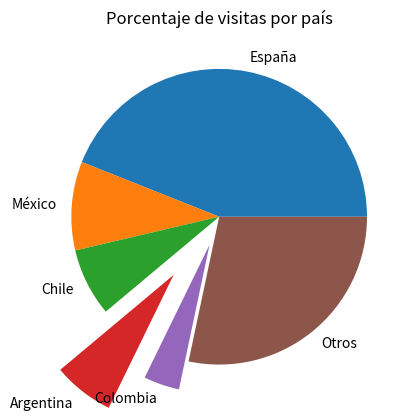

Write the Python code that produced this figure.



import matplotlib.pyplot as plt
import numpy as np

visitas = [43.97, 9.70, 7.42, 6.68, 3.91, 3.85, 3.62, 3.43, 3.16, 3.04]
visitas2 = [43.97, 9.70, 7.42, 6.68, 3.91]
# Definimos un vector con el % de visitas del top ten de países

visitas = np.append(visitas, 100. - np.sum(visitas))
visitas3 = np.append(visitas2, 100. - np.sum(visitas2))
# Introducimos un último elemento que recoge el % de visitas de otros
# países fuera del top ten

paises = [u'España', u'México', 'Chile', 'Argentina', 'Colombia', 'Ecuador', u'Perú', 'USA', 'Islandia', 'Venezuela', 'Otros']
paises2 = [u'España', u'México', 'Chile', 'Argentina', 'Colombia', 'Otros']
# Etiquetas para los quesitos

explode = [0, 0, 0, 0, 0, 0, 0, 0.2, 0.2, 0, 0]
explode2 = [0, 0, 0, 0.5, 0.2,0]
# Esto nos ayudará a destacar algunos quesitos
# plt.pie(visitas, labels = paises, explode = explode)  # Dibuja un gráfico de quesitos
# plt.title(u'Porcentaje de visitas por país')

plt.pie(visitas3, labels = paises2, explode = explode2)  # Dibuja un gráfico de quesitos
plt.title('Porcentaje de visitas por país')
plt.show()